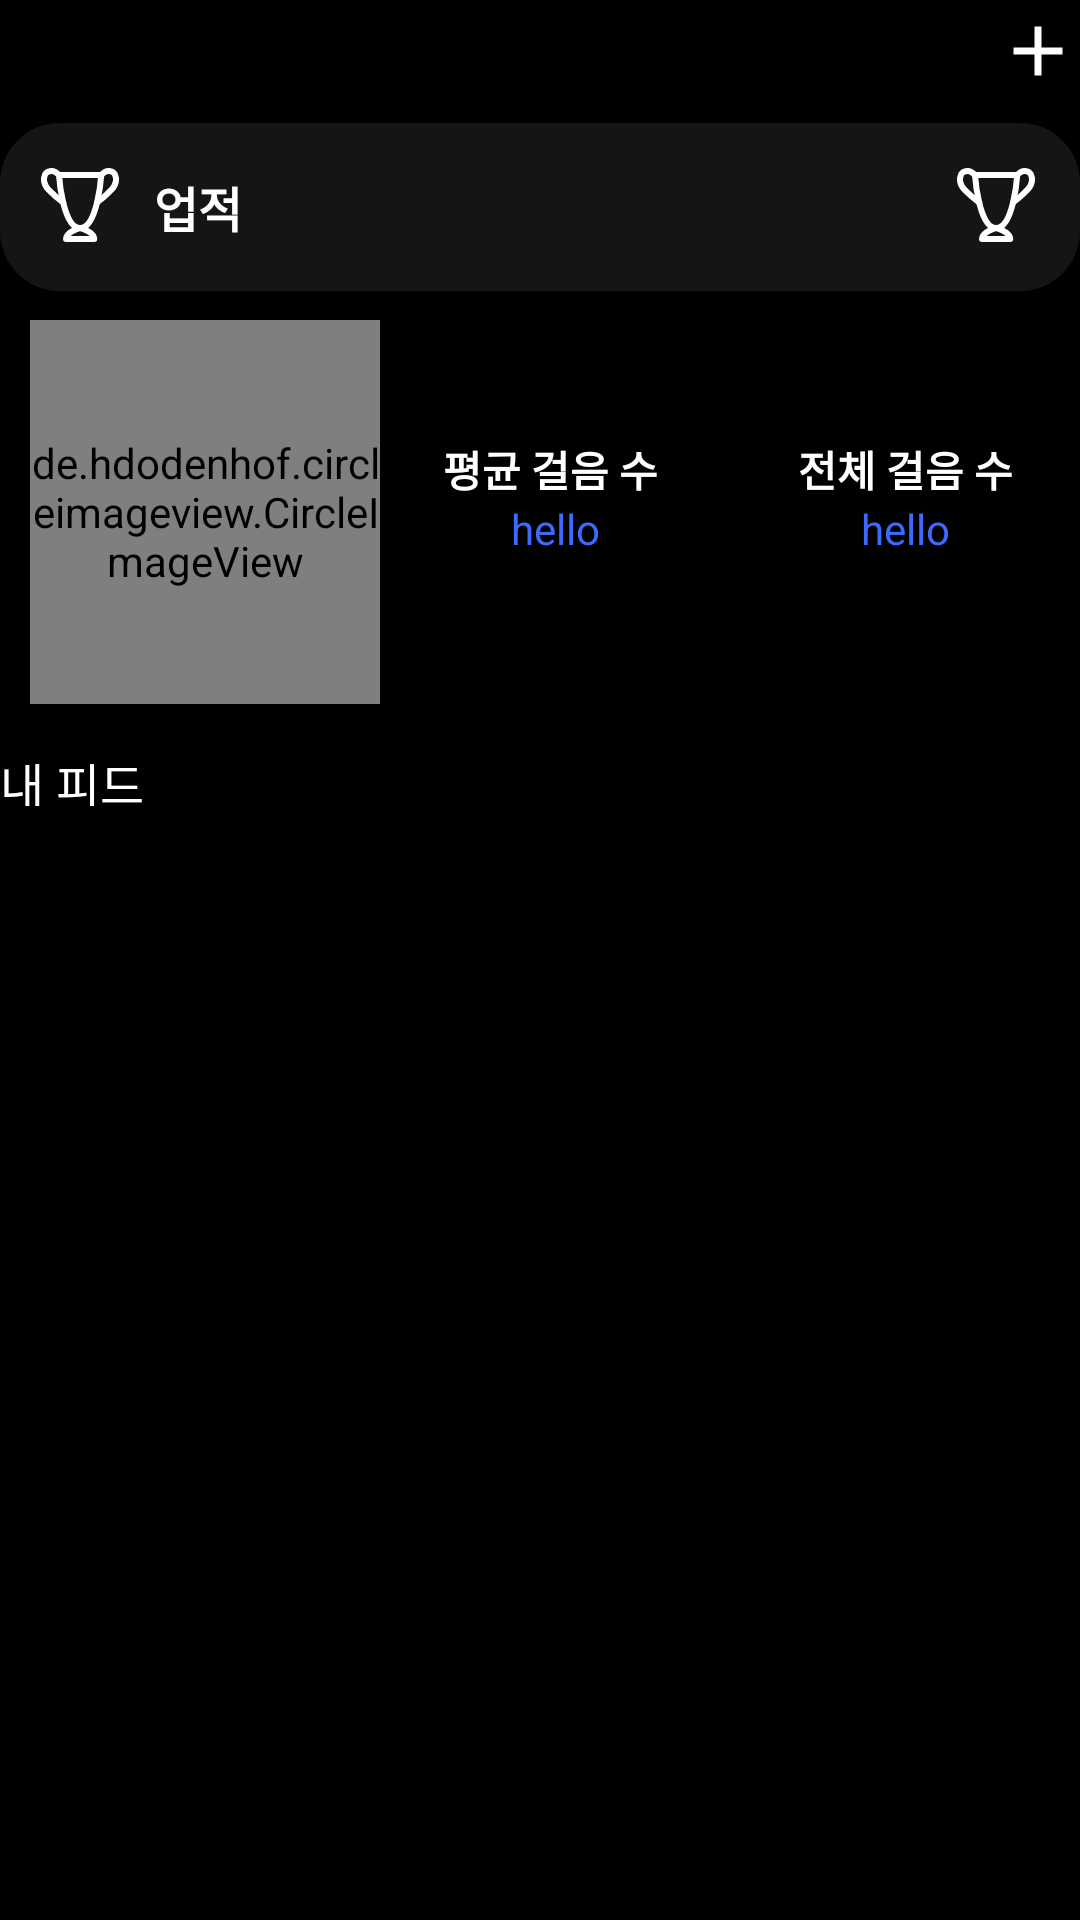

Write the Android layout XML for this screen, with the resource values it uses.
<!-- AndroidManifest.xml: application theme Theme.RunningMan -->
<!-- res/layout/fragment_profile.xml -->
<?xml version="1.0" encoding="utf-8"?>
<androidx.constraintlayout.widget.ConstraintLayout xmlns:android="http://schemas.android.com/apk/res/android"
    xmlns:app="http://schemas.android.com/apk/res-auto"
    xmlns:tools="http://schemas.android.com/tools"
    android:layout_width="match_parent"
    android:layout_height="match_parent"
    android:layout_marginStart="10dp"
    android:layout_marginTop="10dp"
    android:layout_marginEnd="10dp"
    app:layout_constraintHorizontal_chainStyle="packed">


    <ImageButton
        android:id="@+id/addFeedBtn"
        android:layout_width="wrap_content"
        android:layout_height="0dp"
        android:background="@color/black"
        android:paddingTop="3dp"
        android:src="@drawable/outline_add_24"
        app:layout_constraintEnd_toEndOf="parent"
        app:layout_constraintTop_toTopOf="parent" />

    <androidx.constraintlayout.widget.ConstraintLayout
        android:id="@+id/awardLayer"
        android:layout_width="match_parent"
        android:layout_height="0dp"
        android:layout_marginTop="10dp"
        android:background="@drawable/gray15_background"
        android:padding="12dp"
        app:layout_constraintEnd_toEndOf="parent"
        app:layout_constraintStart_toStartOf="parent"
        app:layout_constraintTop_toBottomOf="@id/addFeedBtn">

        <ImageButton
            android:id="@+id/awardBtn"
            android:layout_width="0dp"
            android:layout_height="match_parent"
            android:layout_weight="0.4"
            android:background="@drawable/gray15_background"
            android:src="@drawable/iconoir_trophy"
            app:layout_constraintBottom_toBottomOf="parent"
            app:layout_constraintEnd_toStartOf="@id/awardText"
            app:layout_constraintStart_toStartOf="parent"
            app:layout_constraintTop_toTopOf="parent" />

        <TextView
            android:id="@+id/awardText"
            android:layout_width="0dp"
            android:layout_height="match_parent"
            android:layout_marginStart="10dp"
            android:gravity="center|left"
            android:text="업적"
            android:textColor="@color/white"
            android:textSize="16dp"
            android:textStyle="bold"
            app:layout_constraintBottom_toBottomOf="@id/awardBtn"
            app:layout_constraintStart_toEndOf="@id/awardBtn"
            app:layout_constraintTop_toTopOf="@id/awardBtn" />


        <ImageView
            android:id="@+id/awardIcon"
            android:layout_width="wrap_content"
            android:layout_height="wrap_content"
            android:layout_weight="0.2"
            android:src="@drawable/iconoir_trophy"
            app:layout_constraintBottom_toBottomOf="parent"
            app:layout_constraintEnd_toEndOf="parent"
            app:layout_constraintTop_toTopOf="parent" />

    </androidx.constraintlayout.widget.ConstraintLayout>

    <de.hdodenhof.circleimageview.CircleImageView
        android:id="@+id/profileImg"
        android:layout_width="0dp"
        android:layout_height="0dp"
        android:layout_marginStart="10dp"
        app:layout_constraintBottom_toTopOf="@id/feedText"
        app:layout_constraintEnd_toStartOf="@id/avgWalkingLayer"
        app:layout_constraintHeight_percent="0.2"
        app:layout_constraintStart_toStartOf="parent"
        app:layout_constraintTop_toBottomOf="@id/awardLayer"
        tools:src="@drawable/sun" />

    <LinearLayout
        android:id="@+id/avgWalkingLayer"
        android:layout_width="0dp"
        android:layout_height="wrap_content"
        android:orientation="vertical"
        app:layout_constraintBottom_toBottomOf="@id/profileImg"
        app:layout_constraintEnd_toStartOf="@id/maximumWalkingLayer"
        app:layout_constraintStart_toEndOf="@id/profileImg"
        app:layout_constraintTop_toBottomOf="@id/awardLayer">

        <TextView
            android:layout_width="match_parent"
            android:layout_height="match_parent"
            android:gravity="center"
            android:text="평균 걸음 수 "
            android:textColor="@color/white"
            android:textSize="14dp"
            android:textStyle="bold">


        </TextView>

        <TextView
            android:id="@+id/avgWalk"
            android:layout_width="match_parent"
            android:layout_height="match_parent"
            android:gravity="center"
            android:text="hello"
            android:textColor="#3C6AFF">

        </TextView>
    </LinearLayout>

    <LinearLayout
        android:id="@+id/maximumWalkingLayer"
        android:layout_width="0dp"
        android:layout_height="wrap_content"
        android:orientation="vertical"
        app:layout_constraintBottom_toBottomOf="@id/profileImg"
        app:layout_constraintEnd_toEndOf="parent"
        app:layout_constraintStart_toEndOf="@id/avgWalkingLayer"
        app:layout_constraintTop_toBottomOf="@id/awardLayer">

        <TextView
            android:layout_width="match_parent"
            android:layout_height="match_parent"
            android:gravity="center"
            android:text="전체 걸음 수"
            android:textColor="@color/white"
            android:textSize="14dp"
            android:textStyle="bold">

        </TextView>

        <TextView
            android:id="@+id/totalWalkText"
            android:layout_width="match_parent"
            android:layout_height="match_parent"
            android:gravity="center"
            android:text="hello"
            android:textColor="#3C6AFF">

        </TextView>
    </LinearLayout>


    <TextView
        android:id="@+id/feedText"
        android:layout_width="0dp"
        android:layout_height="0dp"
        android:layout_marginTop="5dp"
        android:gravity="start"
        android:text="내 피드"
        android:textColor="@color/white"
        android:textSize="16dp"
        app:layout_constraintBottom_toTopOf="@id/feedRecyclerView"
        app:layout_constraintEnd_toEndOf="parent"
        app:layout_constraintHeight_percent="0.03"
        app:layout_constraintStart_toStartOf="parent"
        app:layout_constraintTop_toBottomOf="@id/profileImg" />

    <androidx.recyclerview.widget.RecyclerView
        android:id="@+id/feedRecyclerView"
        android:layout_width="0dp"
        android:layout_height="0dp"
        android:clipToPadding="false"
        android:scrollbarSize="5dp"
        app:layout_constraintBottom_toBottomOf="parent"
        app:layout_constraintEnd_toEndOf="parent"
        app:layout_constraintHeight_percent="0.55"
        app:layout_constraintStart_toStartOf="parent"
        app:layout_constraintTop_toBottomOf="@id/feedText"
        app:layout_constraintVertical_bias="0.0" />

</androidx.constraintlayout.widget.ConstraintLayout>
<!-- resources referenced by this layout -->
<resources>
  <color name="black">#FF000000</color>
  <color name="white">#FFFFFFFF</color>
  <!-- drawable gray15_background (drawable) -->
  <?xml version="1.0" encoding="utf-8"?>
  <shape xmlns:android="http://schemas.android.com/apk/res/android"
      android:shape="rectangle">
  
      <solid android:color="@color/gray15"/>
      <corners android:radius="20dp"/>
  
  </shape>
  <!-- drawable iconoir_trophy (drawable) -->
  <vector xmlns:android="http://schemas.android.com/apk/res/android"
      android:width="32dp"
      android:height="32dp"
      android:viewportWidth="22"
      android:viewportHeight="22">
    <path
        android:pathData="M6.183,3.667H15.87C15.87,3.667 15.064,15.819 11.026,15.819C9.056,15.819 7.854,12.919 7.141,9.952C6.395,6.846 6.183,3.667 6.183,3.667Z"
        android:strokeLineJoin="round"
        android:strokeWidth="1.375"
        android:fillColor="#00000000"
        android:strokeColor="#ffffff"
        android:strokeLineCap="round"/>
    <path
        android:pathData="M15.87,3.667C15.87,3.667 16.715,2.766 17.417,2.75C18.792,2.719 19.045,3.667 19.045,3.667C19.315,4.226 19.531,5.678 18.239,7.019C16.947,8.36 15.501,9.533 14.912,9.952M6.183,3.667C6.183,3.667 5.303,2.756 4.583,2.75C3.208,2.739 2.954,3.667 2.954,3.667C2.685,4.226 2.469,5.678 3.761,7.019C4.806,8.087 5.936,9.068 7.141,9.952M7.798,18.333C7.798,16.657 11.026,15.819 11.026,15.819C11.026,15.819 14.256,16.657 14.256,18.333H7.798Z"
        android:strokeLineJoin="round"
        android:strokeWidth="1.375"
        android:fillColor="#00000000"
        android:strokeColor="#ffffff"
        android:strokeLineCap="round"/>
  </vector>
  <!-- drawable outline_add_24 (drawable) -->
  <vector xmlns:android="http://schemas.android.com/apk/res/android" android:height="28dp" android:tint="#FFFFFF" android:viewportHeight="24" android:viewportWidth="24" android:width="28dp">
        
      <path android:fillColor="@android:color/white" android:pathData="M19,13h-6v6h-2v-6H5v-2h6V5h2v6h6v2z"/>
      
  </vector>
  <style name="Theme.RunningMan" parent="Base.Theme.RunningMan" />
  <color name="gray15">#151516</color>
  <style name="Base.Theme.RunningMan" parent="Theme.AppCompat.Light.NoActionBar">
          
          <item name="android:windowBackground">@color/black</item>
      </style>
</resources>
